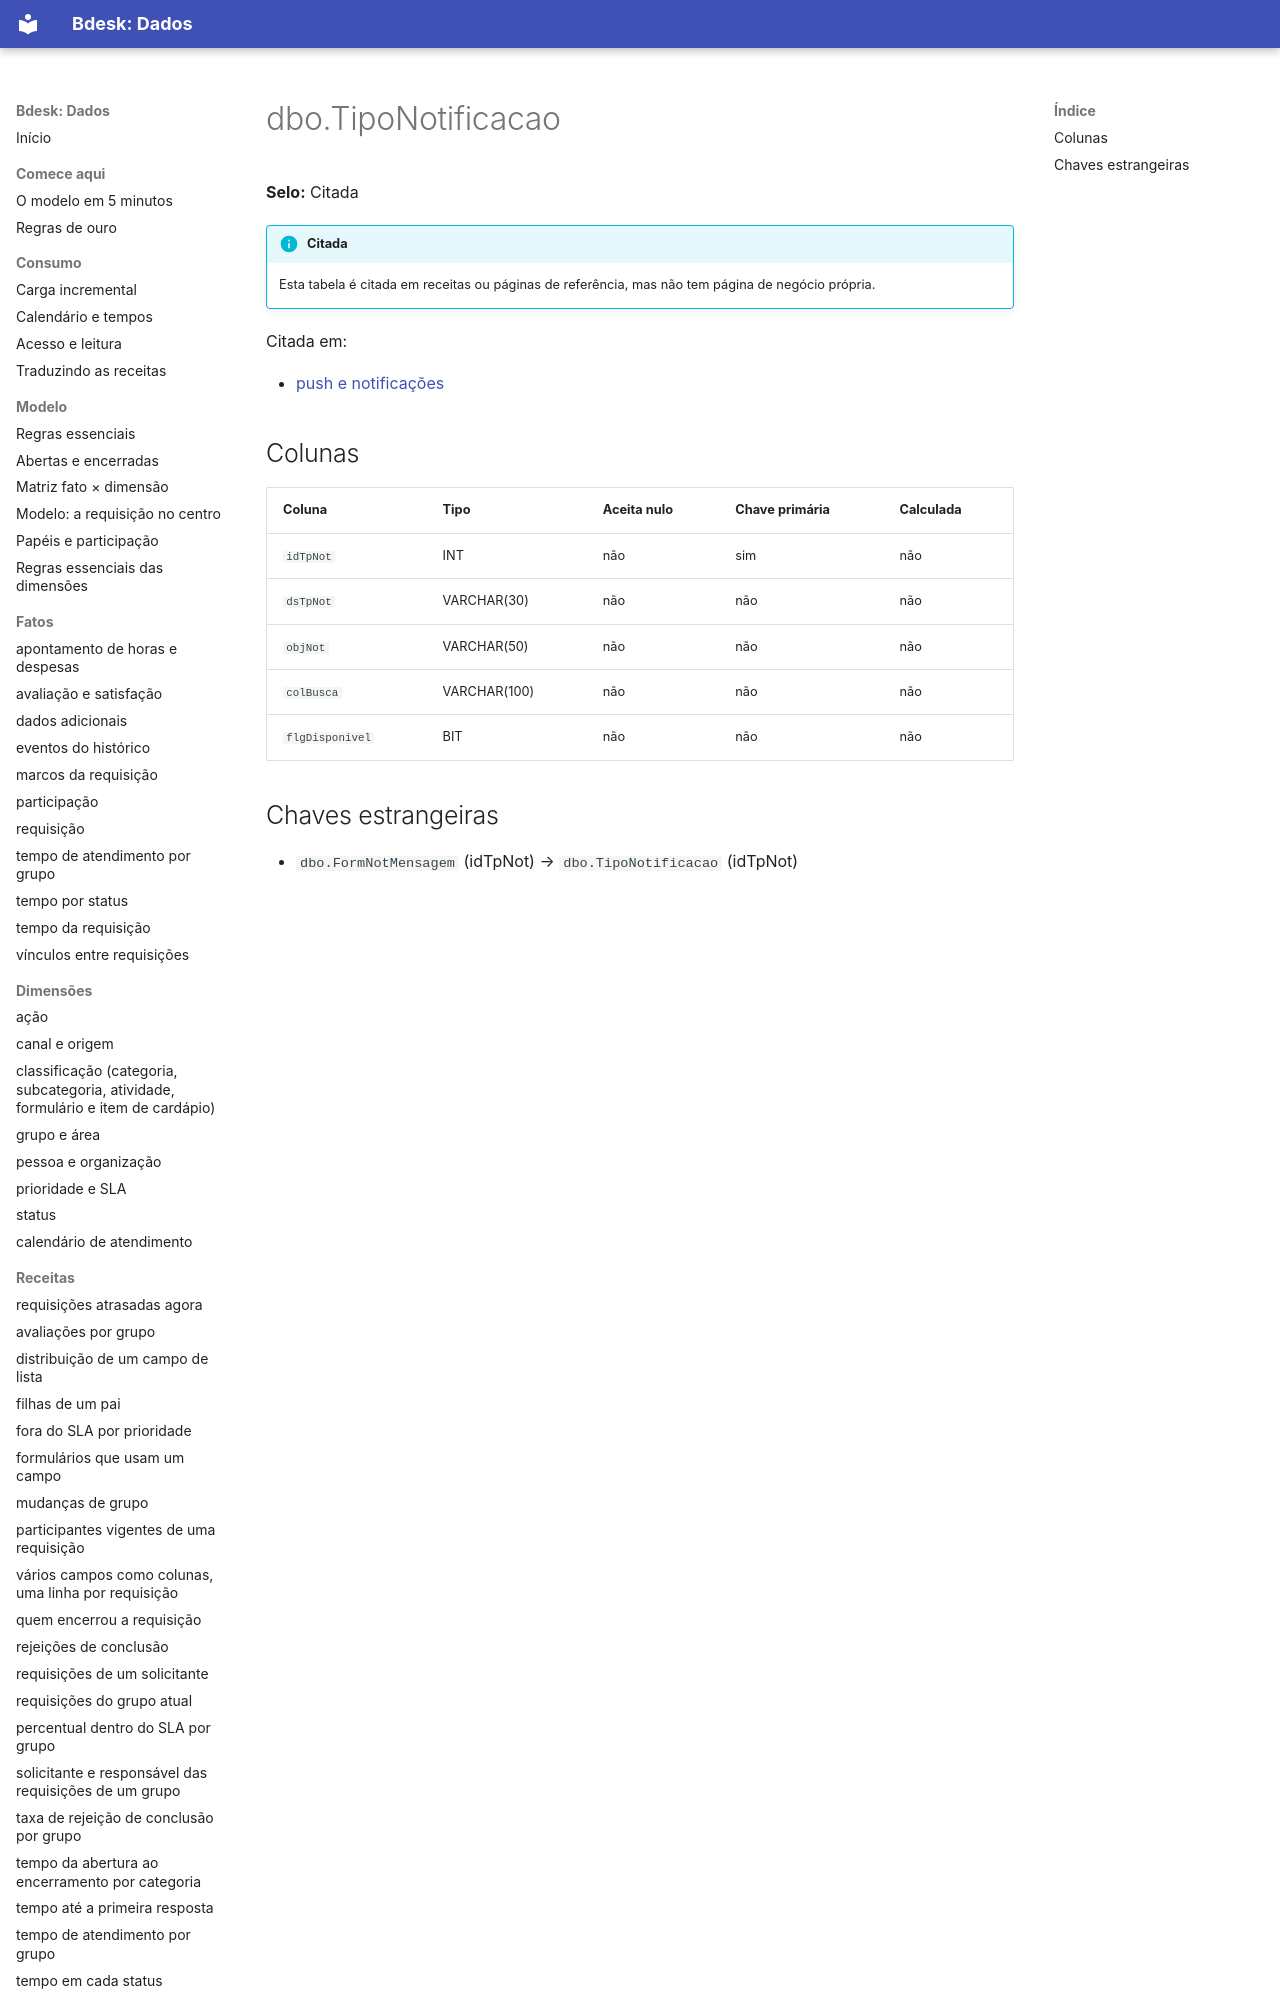

repository: bdeskapp/dados · page: dicionario/dbo-tiponotificacao/index.html · generator: mkdocs

---
gerado: sincronizacao
---

# dbo.TipoNotificacao

**Selo:** Citada

!!! info "Citada"
    Esta tabela é citada em receitas ou páginas de referência, mas não tem página de negócio própria.

Citada em:

- [push e notificações](../fora-de-escopo/push.md)
